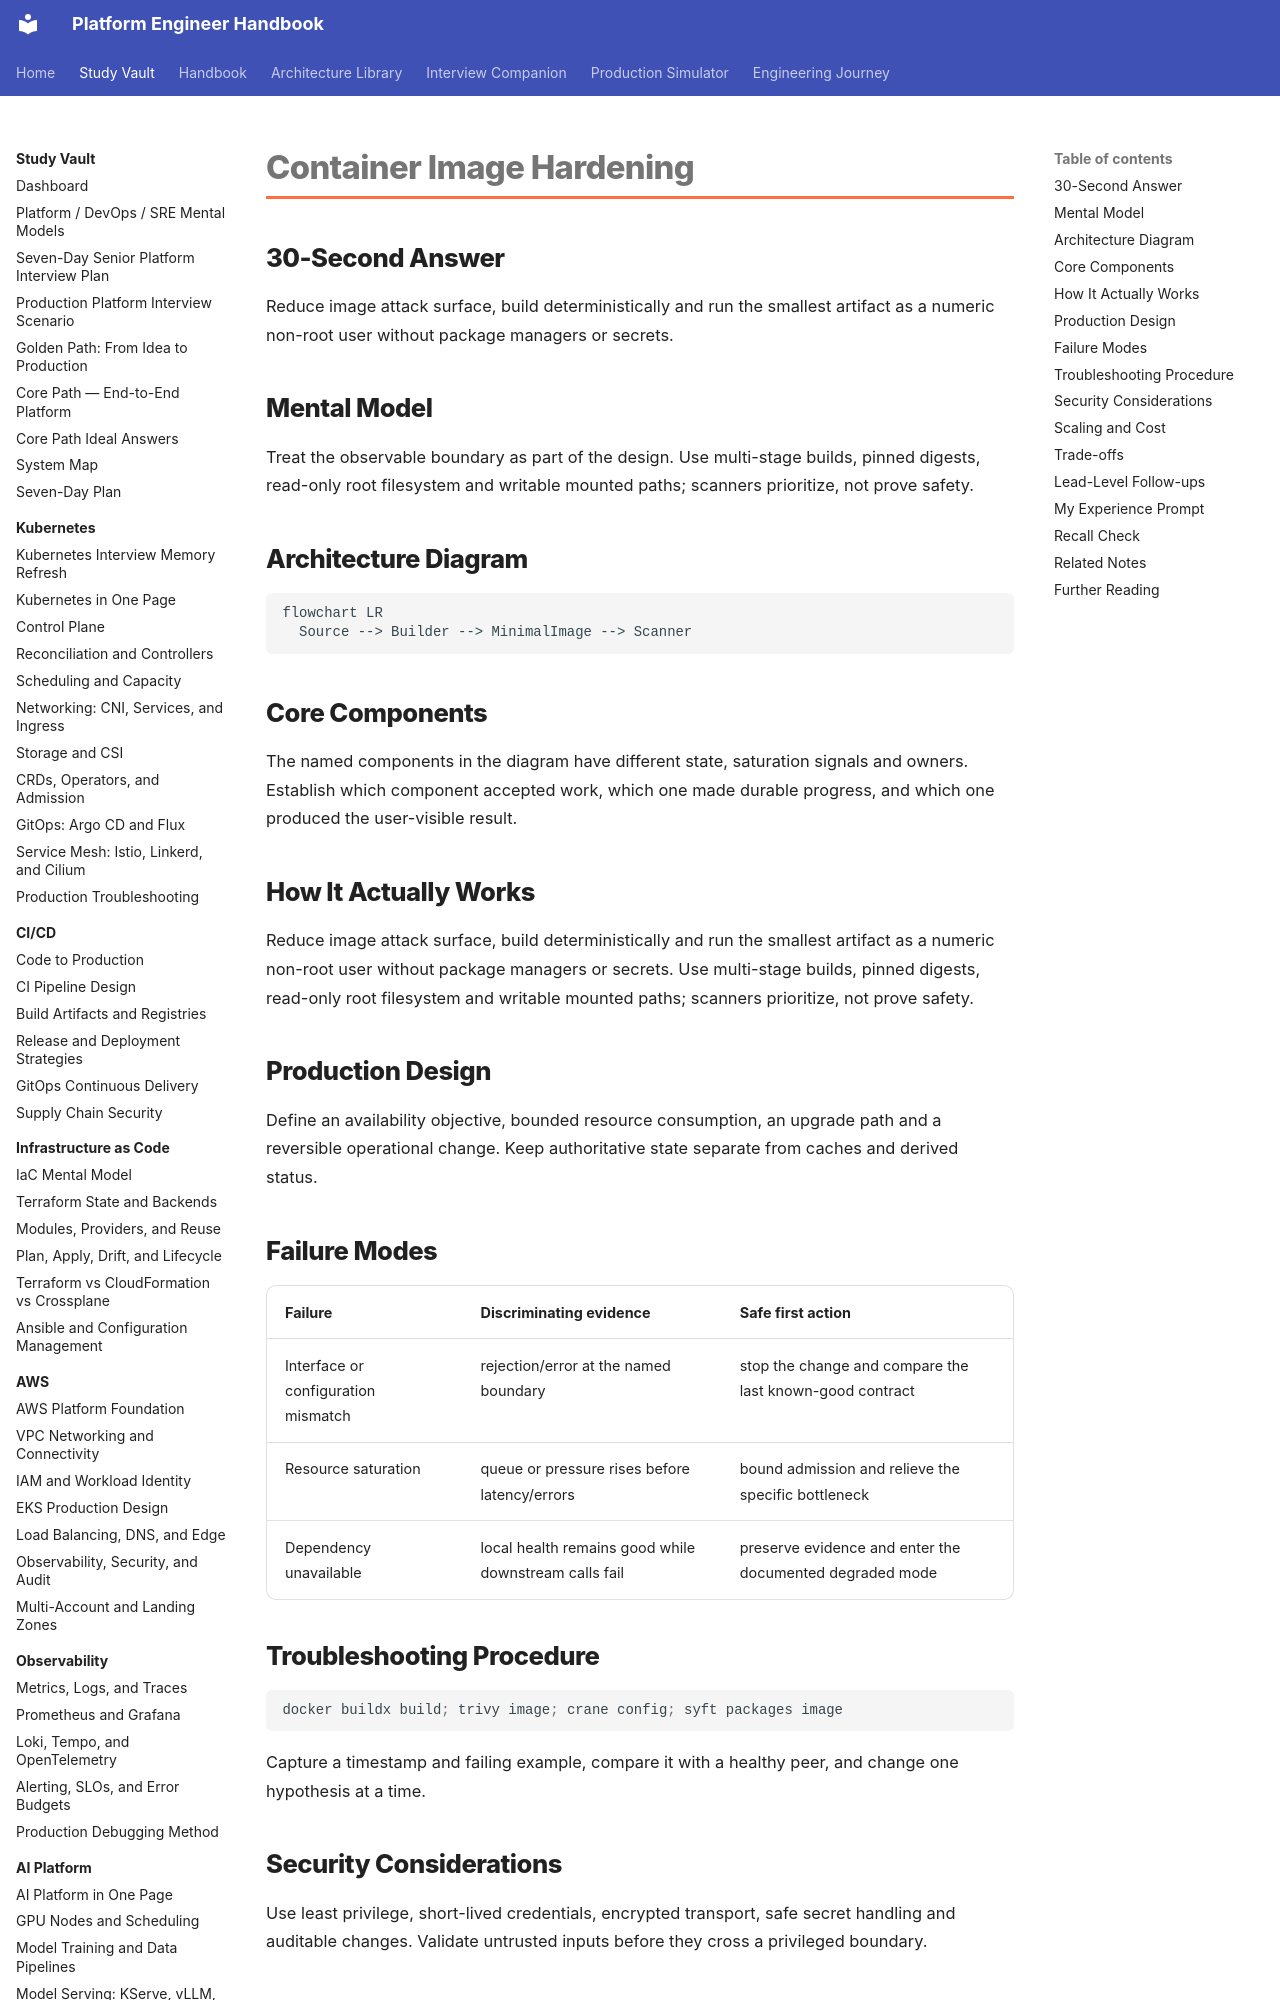

repository: m1mohamad/devops-sre-prep · page: study/container-security/01-image-hardening/index.html · generator: mkdocs

---
title: Container Image Hardening
tags: [container-security, interview-prep]
aliases: [Container Image Hardening]
---

# Container Image Hardening

## 30-Second Answer

Reduce image attack surface, build deterministically and run the smallest artifact as a numeric non-root user without package managers or secrets.

## Mental Model

Treat the observable boundary as part of the design. Use multi-stage builds, pinned digests, read-only root filesystem and writable mounted paths; scanners prioritize, not prove safety.

## Architecture Diagram

```mermaid
flowchart LR
  Source --> Builder --> MinimalImage --> Scanner
```

## Core Components

The named components in the diagram have different state, saturation signals and owners. Establish which component accepted work, which one made durable progress, and which one produced the user-visible result.

## How It Actually Works

Reduce image attack surface, build deterministically and run the smallest artifact as a numeric non-root user without package managers or secrets. Use multi-stage builds, pinned digests, read-only root filesystem and writable mounted paths; scanners prioritize, not prove safety.

## Production Design

Define an availability objective, bounded resource consumption, an upgrade path and a reversible operational change. Keep authoritative state separate from caches and derived status.
